Image classification data set "dataset" (Irfan-iz/The-Fridge-Chef on GitHub). Class labels (16): bean, bitter gourd, bottle gourd, brinjal, broccoli, cabbage, capsicum, carrot, cauliflower, cucumber, lemongrass, papaya, potato, pumpkin, radish, tomato.

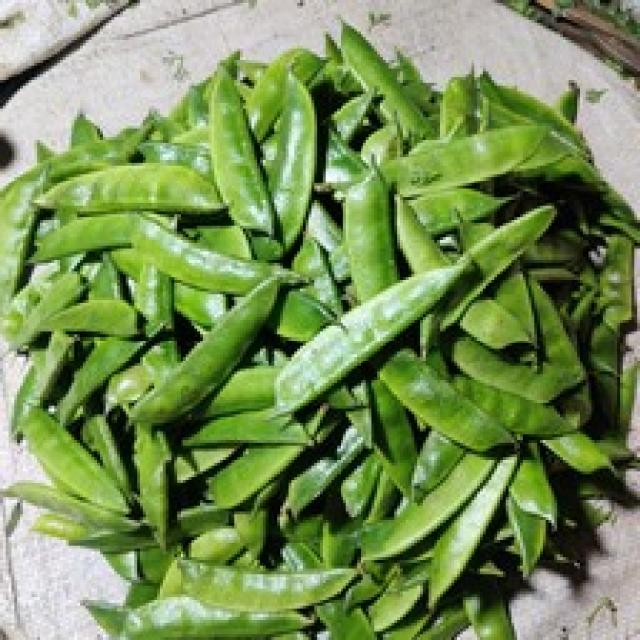
Label: bean

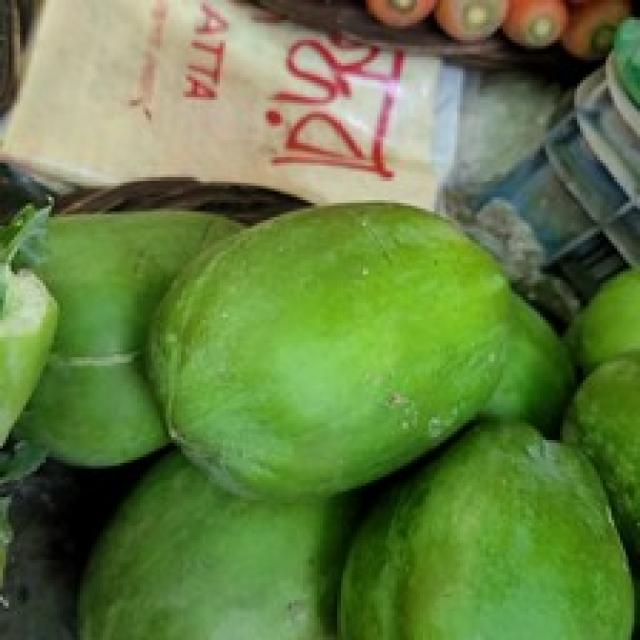
Label: papaya

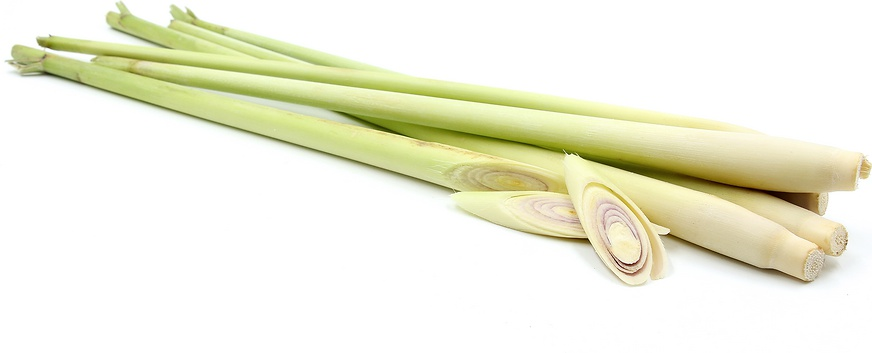
Label: lemongrass

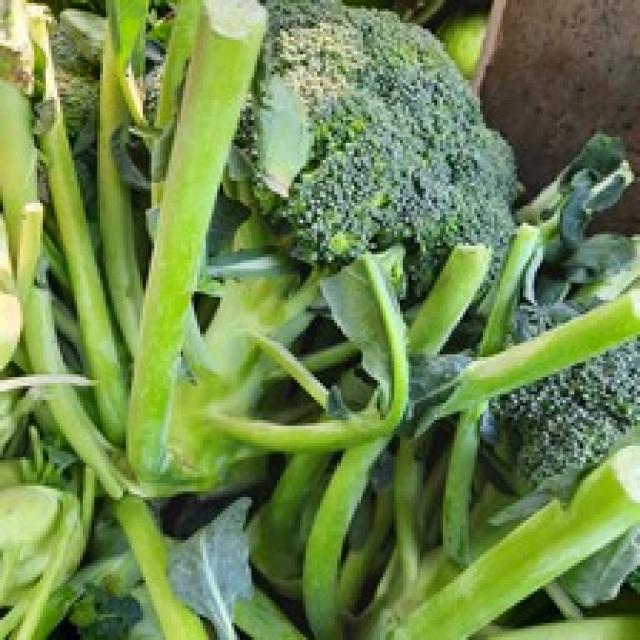
Label: broccoli

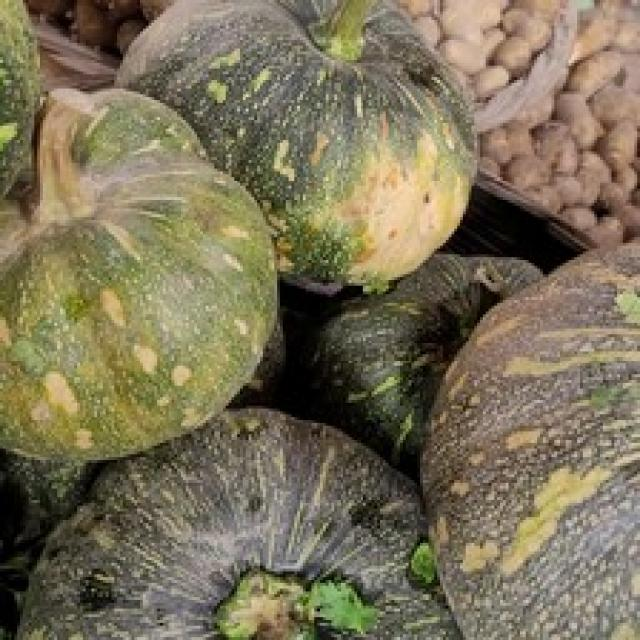
Label: pumpkin

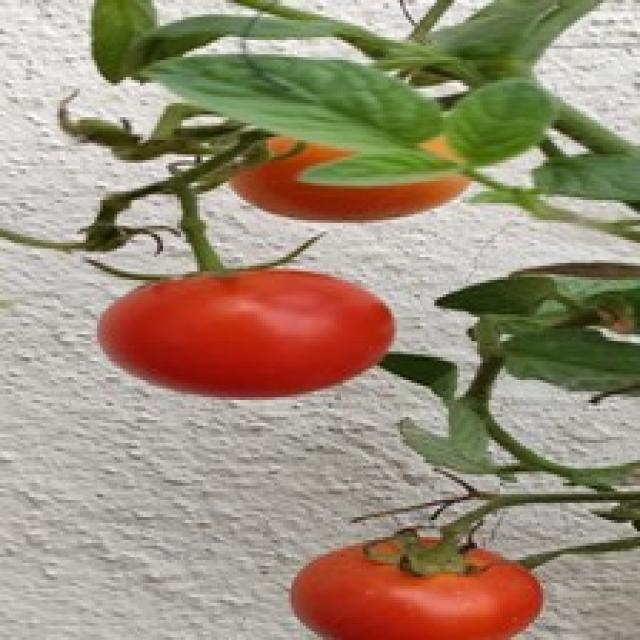
Label: tomato
